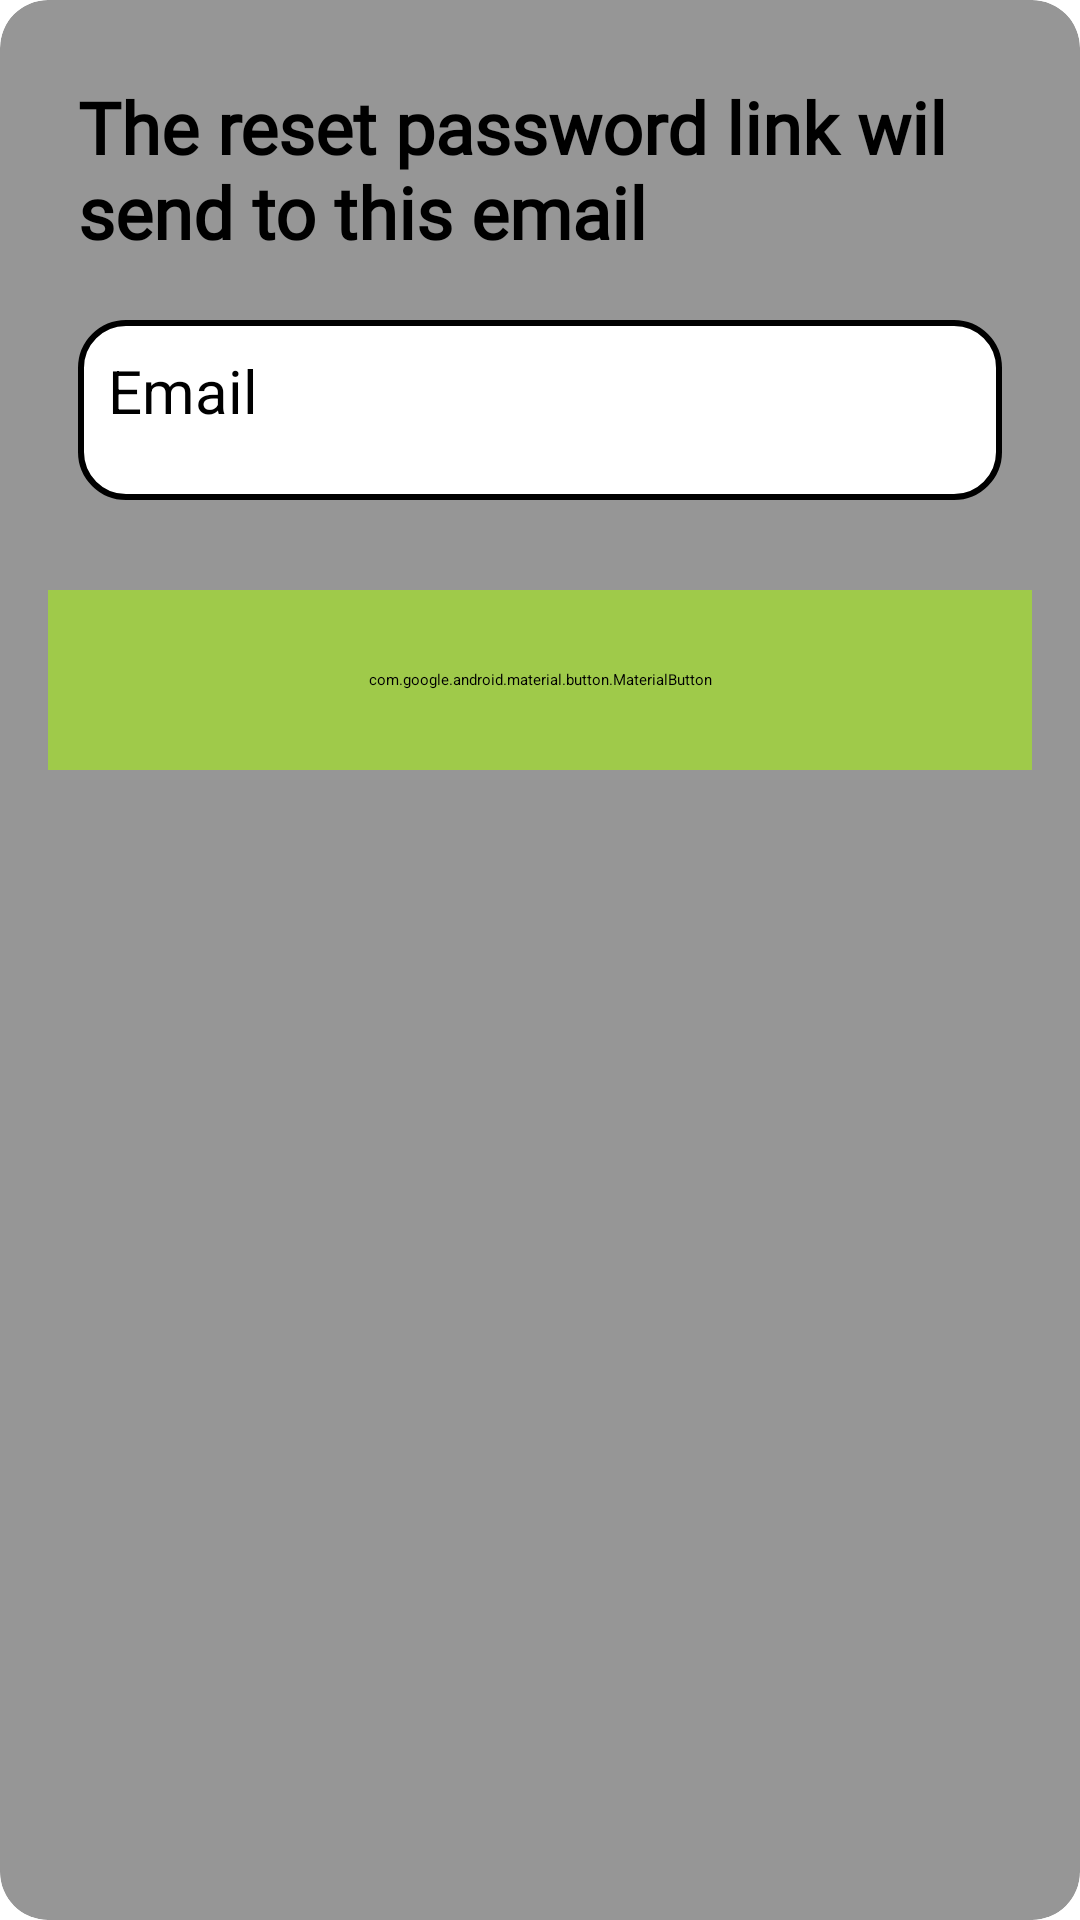

Layout XML and referenced resources for this Android screen:
<!-- AndroidManifest.xml: application theme Theme.GameHub -->
<!-- res/layout/layout_bottom_sheet_rs_password.xml -->
<?xml version="1.0" encoding="utf-8"?>
<androidx.cardview.widget.CardView xmlns:android="http://schemas.android.com/apk/res/android"
    android:id="@+id/bottom_sheet_rs_password"
    android:layout_width="match_parent"
    android:layout_height="wrap_content"
    xmlns:app="http://schemas.android.com/apk/res-auto"
    app:cardCornerRadius="16dp"
    android:backgroundTint="@color/label"
    app:contentPadding="16dp"
    app:behavior_hideable="true"
    app:behavior_peekHeight="0dp"
    app:layout_behavior="com.google.android.material.bottomsheet.BottomSheetBehavior">

    <RelativeLayout
        android:layout_width="match_parent"
        android:layout_height="wrap_content">

        <TextView
            android:id="@+id/title_bottom_sheet_rs_password"
            android:layout_width="wrap_content"
            android:layout_height="wrap_content"
            android:text="The reset password link wil send to this email"
            android:padding="10dp"
            android:textSize="24sp"
            android:textStyle="bold"
            android:textColor="@color/black"
            android:fontFamily="@font/roboto_condensed_bold"
            />

        <EditText
            android:id="@+id/inputText_email_rs"
            android:layout_width="match_parent"
            android:layout_height="60dp"
            android:layout_below="@id/title_bottom_sheet_rs_password"
            android:layout_marginStart="10dp"
            android:layout_marginTop="10dp"
            android:layout_marginEnd="10dp"
            android:layout_marginBottom="10dp"
            android:background="@drawable/input_design"
            android:hint="Email"
            android:inputType="textEmailAddress"
            android:maxLines="2"
            android:padding="10dp"
            android:textColor="@color/black"
            android:textSize="20sp" />

        <com.google.android.material.button.MaterialButton
            android:id="@+id/confirm_rs_password_btn"
            android:layout_width="match_parent"
            android:layout_height="60dp"
            android:layout_marginTop="20dp"
            android:text="Confirm"
            android:textSize="24sp"
            android:textColor="@color/black"
            android:fontFamily="@font/roboto_condensed_bold"
            android:backgroundTint="@color/button"
            android:layout_below="@id/inputText_email_rs"
            />
    </RelativeLayout>

</androidx.cardview.widget.CardView>
<!-- resources referenced by this layout -->
<resources>
  <color name="black">#FF000000</color>
  <color name="button">#80AAFF00</color>
  <color name="label">#969696</color>
  <!-- drawable input_design (drawable) -->
  <?xml version="1.0" encoding="utf-8"?>
  <shape xmlns:android="http://schemas.android.com/apk/res/android">
  
  
      <stroke
          android:color="@color/black"
          android:width="2dp"
          ></stroke>
  
  
      <corners
          android:radius="15dp"
          ></corners>
  
      <solid
          android:color="@color/white"
          />
  
  </shape>
  <color name="white">#FFFFFFFF</color>
</resources>
